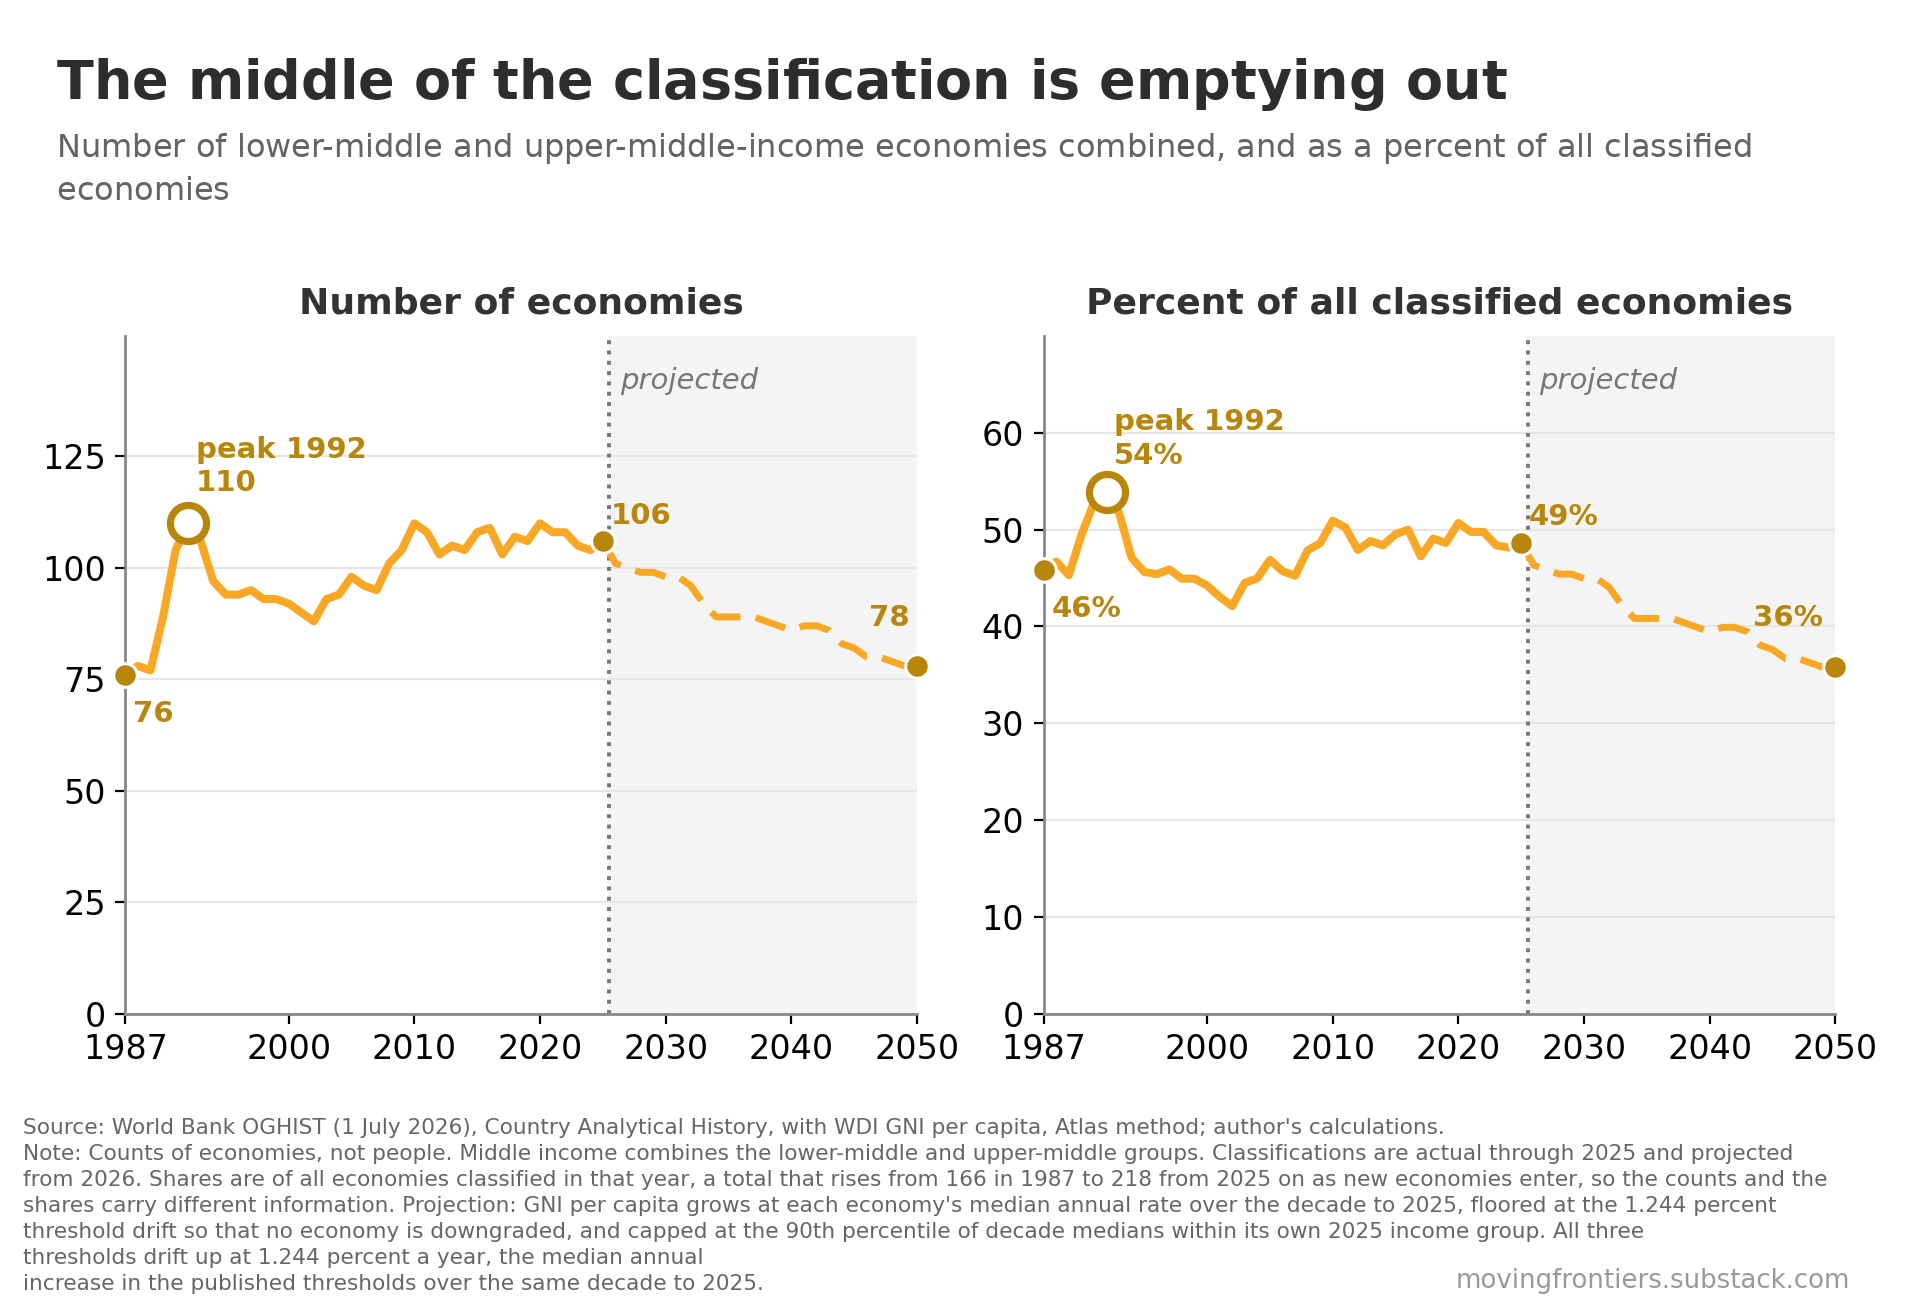

The data file committed next to this chart (first rows):
# chart, The middle of the classification is empt…
# source, World Bank OGHIST (1 July 2026) Country …
# method, Classifications actual through 2025, pro…
# note, Counts of economies, not people. Middle …
# note, Counts peak 1992; shares peak 1992. Both…
# note, Shares are of all economies classified t…
# levels are millions of people or a cou…
year, middle_income_economies, all_classified_economies, middle_income_share_of_classified_percen…, labelled_on_counts_panel, labelled_on_shares_panel, peak_counts_panel, peak_shares_panel
1987, 76, 166, 45.78, yes, yes, , 
1988, 78, 167, 46.71, , , , 
1989, 77, 170, 45.29, , , , 
1990, 89, 180, 49.44, , , , 
1991, 104, 197, 52.79, , , , 
1992, 110, 204, 53.92, yes, yes, yes, yes
1993, 106, 205, 51.71, , , , 
1994, 97, 206, 47.09, , , , 
1995, 94, 206, 45.63, , , , 
1996, 94, 207, 45.41, , , , 
1997, 95, 207, 45.89, , , , 
1998, 93, 207, 44.93, , , , 
1999, 93, 207, 44.93, , , , 
2000, 92, 208, 44.23, , , , 
2001, 90, 209, 43.06, , , , 
2002, 88, 209, 42.11, , , , 
2003, 93, 209, 44.5, , , , 
2004, 94, 209, 44.98, , , , 
2005, 98, 209, 46.89, , , , 
2006, 96, 210, 45.71, , , , 
2007, 95, 210, 45.24, , , , 
2008, 101, 211, 47.87, , , , 
2009, 104, 214, 48.6, , , , 
2010, 110, 216, 50.93, , , , 
2011, 108, 215, 50.23, , , , 
2012, 103, 215, 47.91, , , , 
2013, 105, 215, 48.84, , , , 
2014, 104, 215, 48.37, , , , 
2015, 108, 218, 49.54, , , , 
2016, 109, 218, 50.0, , , , 
2017, 103, 218, 47.25, , , , 
2018, 107, 218, 49.08, , , , 
2019, 106, 218, 48.62, , , , 
2020, 110, 217, 50.69, , , , 
2021, 108, 217, 49.77, , , , 
2022, 108, 217, 49.77, , , , 
2023, 105, 217, 48.39, , , , 
2024, 104, 216, 48.15, , , , 
2025, 106, 218, 48.62, yes, yes, , 
2026, 101, 218, 46.33, , , , 
2027, 100, 218, 45.87, , , , 
2028, 99, 218, 45.41, , , , 
2029, 99, 218, 45.41, , , , 
2030, 98, 218, 44.95, , , , 
2031, 98, 218, 44.95, , , , 
2032, 96, 218, 44.04, , , , 
2033, 92, 218, 42.2, , , , 
2034, 89, 218, 40.83, , , , 
2035, 89, 218, 40.83, , , , 
2036, 89, 218, 40.83, , , , 
2037, 89, 218, 40.83, , , , 
2038, 88, 218, 40.37, , , , 
2039, 87, 218, 39.91, , , , 
... 11 more rows
